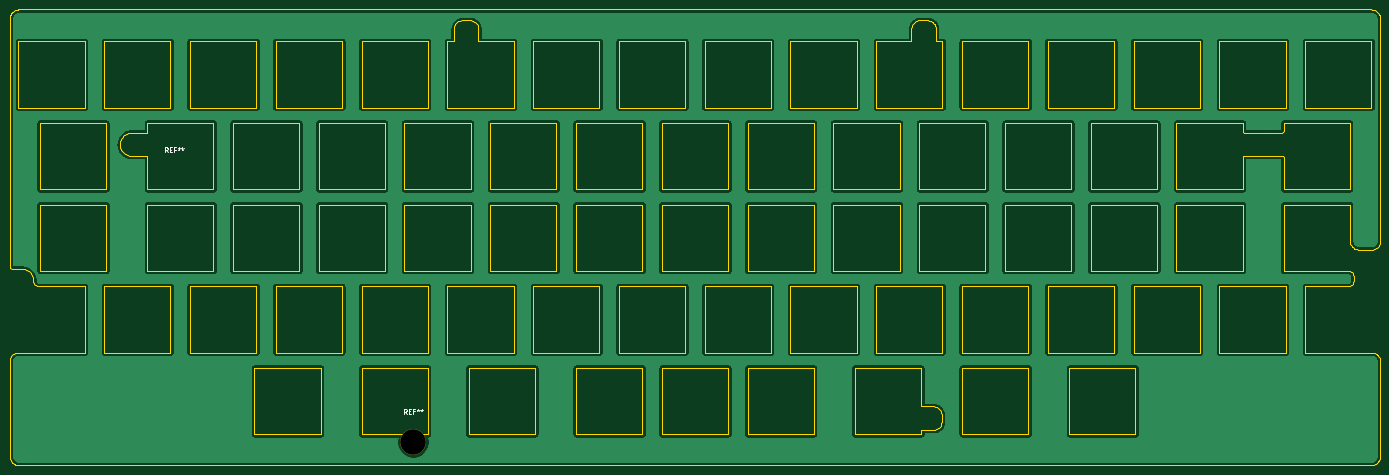
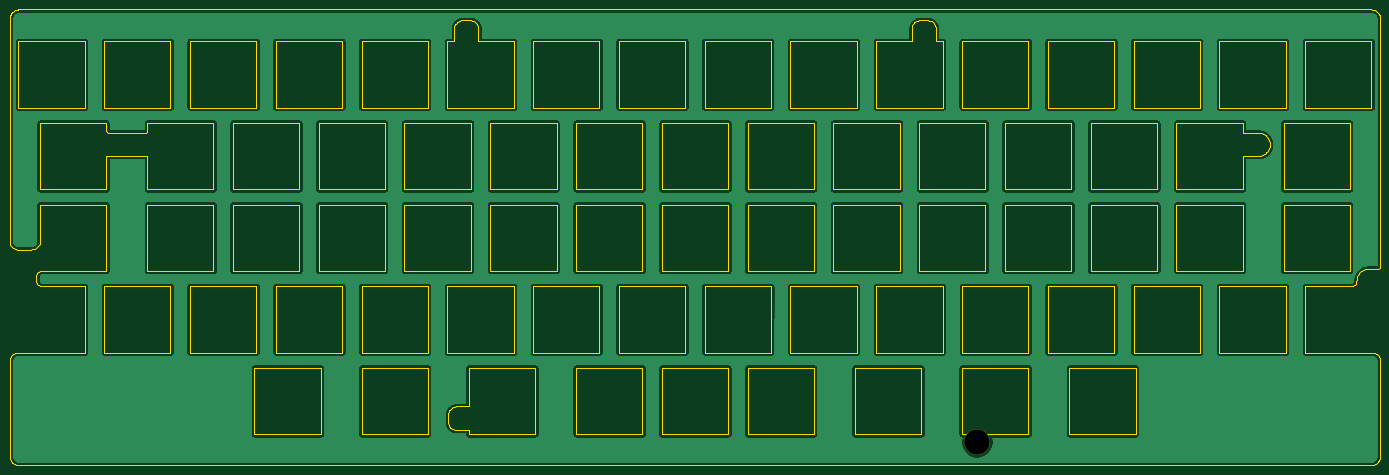
Circuit board: 10 layer files. Board 285.4 x 94.9 mm.
- bottom_copper: keyplate-B_Cu.gbl (211011 bytes)
- bottom_mask: keyplate-B_Mask.gbs (558 bytes)
- paste: keyplate-B_Paste.gbp (473 bytes)
- bottom_silk: keyplate-B_SilkS.gbo (474 bytes)
- outline: keyplate-Edge_Cuts.gm1 (34155 bytes)
- top_copper: keyplate-F_Cu.gtl (211011 bytes)
- top_mask: keyplate-F_Mask.gts (558 bytes)
- paste: keyplate-F_Paste.gtp (473 bytes)
- top_silk: keyplate-F_SilkS.gto (2507 bytes)
- drill: keyplate.drl (296 bytes)

=== bottom_copper: keyplate-B_Cu.gbl (211011 bytes, source omitted) ===
=== bottom_mask: keyplate-B_Mask.gbs ===
%TF.GenerationSoftware,KiCad,Pcbnew,(5.1.10-1-10_14)*%
%TF.CreationDate,2021-12-18T17:37:46+09:00*%
%TF.ProjectId,keyplate,6b657970-6c61-4746-952e-6b696361645f,rev?*%
%TF.SameCoordinates,Original*%
%TF.FileFunction,Soldermask,Bot*%
%TF.FilePolarity,Negative*%
%FSLAX46Y46*%
G04 Gerber Fmt 4.6, Leading zero omitted, Abs format (unit mm)*
G04 Created by KiCad (PCBNEW (5.1.10-1-10_14)) date 2021-12-18 17:37:46*
%MOMM*%
%LPD*%
G01*
G04 APERTURE LIST*
%ADD10C,5.400000*%
G04 APERTURE END LIST*
D10*
%TO.C,REF\u002A\u002A*%
X105125000Y-106600000D03*
%TD*%
M02*

=== paste: keyplate-B_Paste.gbp ===
%TF.GenerationSoftware,KiCad,Pcbnew,(5.1.10-1-10_14)*%
%TF.CreationDate,2021-12-18T17:37:46+09:00*%
%TF.ProjectId,keyplate,6b657970-6c61-4746-952e-6b696361645f,rev?*%
%TF.SameCoordinates,Original*%
%TF.FileFunction,Paste,Bot*%
%TF.FilePolarity,Positive*%
%FSLAX46Y46*%
G04 Gerber Fmt 4.6, Leading zero omitted, Abs format (unit mm)*
G04 Created by KiCad (PCBNEW (5.1.10-1-10_14)) date 2021-12-18 17:37:46*
%MOMM*%
%LPD*%
G01*
G04 APERTURE LIST*
G04 APERTURE END LIST*
M02*

=== bottom_silk: keyplate-B_SilkS.gbo ===
%TF.GenerationSoftware,KiCad,Pcbnew,(5.1.10-1-10_14)*%
%TF.CreationDate,2021-12-18T17:37:46+09:00*%
%TF.ProjectId,keyplate,6b657970-6c61-4746-952e-6b696361645f,rev?*%
%TF.SameCoordinates,Original*%
%TF.FileFunction,Legend,Bot*%
%TF.FilePolarity,Positive*%
%FSLAX46Y46*%
G04 Gerber Fmt 4.6, Leading zero omitted, Abs format (unit mm)*
G04 Created by KiCad (PCBNEW (5.1.10-1-10_14)) date 2021-12-18 17:37:46*
%MOMM*%
%LPD*%
G01*
G04 APERTURE LIST*
G04 APERTURE END LIST*
M02*

=== outline: keyplate-Edge_Cuts.gm1 (34155 bytes, source omitted) ===
=== top_copper: keyplate-F_Cu.gtl (211011 bytes, source omitted) ===
=== top_mask: keyplate-F_Mask.gts ===
%TF.GenerationSoftware,KiCad,Pcbnew,(5.1.10-1-10_14)*%
%TF.CreationDate,2021-12-18T17:37:46+09:00*%
%TF.ProjectId,keyplate,6b657970-6c61-4746-952e-6b696361645f,rev?*%
%TF.SameCoordinates,Original*%
%TF.FileFunction,Soldermask,Top*%
%TF.FilePolarity,Negative*%
%FSLAX46Y46*%
G04 Gerber Fmt 4.6, Leading zero omitted, Abs format (unit mm)*
G04 Created by KiCad (PCBNEW (5.1.10-1-10_14)) date 2021-12-18 17:37:46*
%MOMM*%
%LPD*%
G01*
G04 APERTURE LIST*
%ADD10C,5.400000*%
G04 APERTURE END LIST*
D10*
%TO.C,REF\u002A\u002A*%
X105125000Y-106600000D03*
%TD*%
M02*

=== paste: keyplate-F_Paste.gtp ===
%TF.GenerationSoftware,KiCad,Pcbnew,(5.1.10-1-10_14)*%
%TF.CreationDate,2021-12-18T17:37:46+09:00*%
%TF.ProjectId,keyplate,6b657970-6c61-4746-952e-6b696361645f,rev?*%
%TF.SameCoordinates,Original*%
%TF.FileFunction,Paste,Top*%
%TF.FilePolarity,Positive*%
%FSLAX46Y46*%
G04 Gerber Fmt 4.6, Leading zero omitted, Abs format (unit mm)*
G04 Created by KiCad (PCBNEW (5.1.10-1-10_14)) date 2021-12-18 17:37:46*
%MOMM*%
%LPD*%
G01*
G04 APERTURE LIST*
G04 APERTURE END LIST*
M02*

=== top_silk: keyplate-F_SilkS.gto ===
%TF.GenerationSoftware,KiCad,Pcbnew,(5.1.10-1-10_14)*%
%TF.CreationDate,2021-12-18T17:37:46+09:00*%
%TF.ProjectId,keyplate,6b657970-6c61-4746-952e-6b696361645f,rev?*%
%TF.SameCoordinates,Original*%
%TF.FileFunction,Legend,Top*%
%TF.FilePolarity,Positive*%
%FSLAX46Y46*%
G04 Gerber Fmt 4.6, Leading zero omitted, Abs format (unit mm)*
G04 Created by KiCad (PCBNEW (5.1.10-1-10_14)) date 2021-12-18 17:37:46*
%MOMM*%
%LPD*%
G01*
G04 APERTURE LIST*
%ADD10C,0.150000*%
G04 APERTURE END LIST*
%TO.C,REF\u002A\u002A*%
D10*
X54016666Y-46302380D02*
X53683333Y-45826190D01*
X53445238Y-46302380D02*
X53445238Y-45302380D01*
X53826190Y-45302380D01*
X53921428Y-45350000D01*
X53969047Y-45397619D01*
X54016666Y-45492857D01*
X54016666Y-45635714D01*
X53969047Y-45730952D01*
X53921428Y-45778571D01*
X53826190Y-45826190D01*
X53445238Y-45826190D01*
X54445238Y-45778571D02*
X54778571Y-45778571D01*
X54921428Y-46302380D02*
X54445238Y-46302380D01*
X54445238Y-45302380D01*
X54921428Y-45302380D01*
X55683333Y-45778571D02*
X55350000Y-45778571D01*
X55350000Y-46302380D02*
X55350000Y-45302380D01*
X55826190Y-45302380D01*
X56350000Y-45302380D02*
X56350000Y-45540476D01*
X56111904Y-45445238D02*
X56350000Y-45540476D01*
X56588095Y-45445238D01*
X56207142Y-45730952D02*
X56350000Y-45540476D01*
X56492857Y-45730952D01*
X57111904Y-45302380D02*
X57111904Y-45540476D01*
X56873809Y-45445238D02*
X57111904Y-45540476D01*
X57350000Y-45445238D01*
X56969047Y-45730952D02*
X57111904Y-45540476D01*
X57254761Y-45730952D01*
X103791666Y-100752380D02*
X103458333Y-100276190D01*
X103220238Y-100752380D02*
X103220238Y-99752380D01*
X103601190Y-99752380D01*
X103696428Y-99800000D01*
X103744047Y-99847619D01*
X103791666Y-99942857D01*
X103791666Y-100085714D01*
X103744047Y-100180952D01*
X103696428Y-100228571D01*
X103601190Y-100276190D01*
X103220238Y-100276190D01*
X104220238Y-100228571D02*
X104553571Y-100228571D01*
X104696428Y-100752380D02*
X104220238Y-100752380D01*
X104220238Y-99752380D01*
X104696428Y-99752380D01*
X105458333Y-100228571D02*
X105125000Y-100228571D01*
X105125000Y-100752380D02*
X105125000Y-99752380D01*
X105601190Y-99752380D01*
X106125000Y-99752380D02*
X106125000Y-99990476D01*
X105886904Y-99895238D02*
X106125000Y-99990476D01*
X106363095Y-99895238D01*
X105982142Y-100180952D02*
X106125000Y-99990476D01*
X106267857Y-100180952D01*
X106886904Y-99752380D02*
X106886904Y-99990476D01*
X106648809Y-99895238D02*
X106886904Y-99990476D01*
X107125000Y-99895238D01*
X106744047Y-100180952D02*
X106886904Y-99990476D01*
X107029761Y-100180952D01*
%TD*%
M02*

=== drill: keyplate.drl ===
M48
; DRILL file {KiCad (5.1.10-1-10_14)} date Saturday, December 18, 2021 at 05:37:45 PM
; FORMAT={-:-/ absolute / inch / decimal}
; #@! TF.CreationDate,2021-12-18T17:37:45+09:00
; #@! TF.GenerationSoftware,Kicad,Pcbnew,(5.1.10-1-10_14)
FMAT,2
INCH
T1C0.2087
%
G90
G05
T1
X4.1388Y-4.1969
T0
M30

